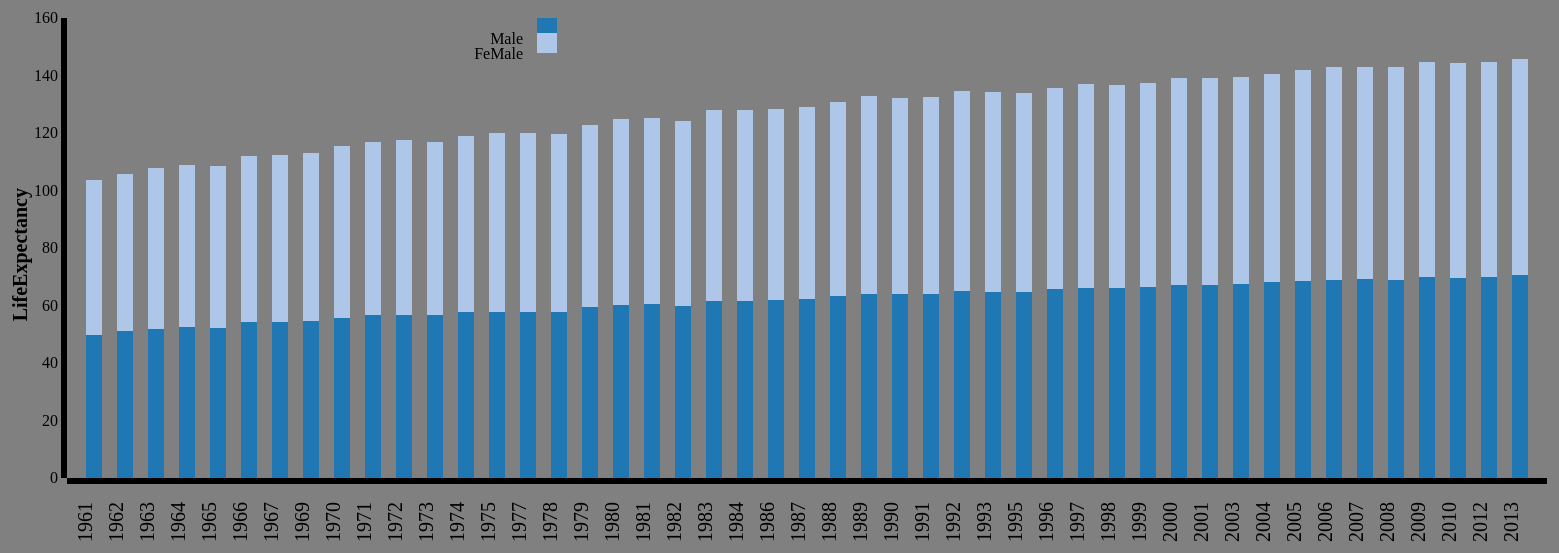
D3 v3 page, settled after 480 driven frames (8 s of simulated time); the page loaded 1 data file(s).


var margin = {top: 60, right: 50, bottom: 80, left: 80},
    width = 610 - margin.left - margin.right,
    height = 600 - margin.top - margin.bottom;

 var horizontal=d3.scale.ordinal().rangeRoundBands([0,width+1000],.50),
    vertical=d3.scale.linear().rangeRound([height,0]);

 var color = d3.scale.category20();


 var xAxis=d3.svg.axis()
    .scale(horizontal)
    .orient("bottom");

 var yAxis=d3.svg.axis()
    .scale(vertical)
    .orient("left");

 var svg=d3.select("body").append("svg")
  .attr("width", width + margin.left + margin.right+1000)
  .attr("height", height + margin.top + margin.bottom)
  .append("g")
  .attr("transform",
        "translate(" + margin.left + "," + margin.top + ")");

 d3.json("text1.JSON",function(err,data){
  data.forEach(function(d){

   d.Year=d.Year;
    d.Male=d.Male;
    d.FeMale=d.FeMale;
    //console.log(d.ExpectancyOfFeMale);
  });
  var xData=["Male","FeMale"];
  var dataIntermediate = xData.map(function (c) {
        return data.map(function (d) {
            return {x: d.Year, y: d[c]};
        });
    });
  var dataStackLayout = d3.layout.stack()(dataIntermediate);

 horizontal.domain(dataStackLayout[0].map(function (d) {
        return d.x;
    }));
  vertical.domain([0,
        d3.max(dataStackLayout[dataStackLayout.length - 1],
                  function (d) { return d.y0 + d.y;})
      ])
      .nice();
  var layer = svg.selectAll(".stack")
          .data(dataStackLayout)
          .enter().append("g")
          .attr("class", "stack")
          .style("fill", function (d, i) {
                return color(i);
    });

 layer.selectAll("rect")
        .data(function (d) {
            return d;
        })
        .enter().append("rect")
        .attr("x", function (d) {
            return horizontal(d.x);
          })
          .attr("y", function (d) {
              return vertical(d.y + d.y0);
          })
          .attr("height", function (d) {
              return vertical(d.y0) - vertical(d.y + d.y0);
        })
      .attr("width", horizontal.rangeBand());

svg.append("g")
      .attr("class", "x axis")
      .attr("transform", "translate(0," + height + ")")
      .call(xAxis)
    .selectAll("text")
      .style("text-anchor", "end")
      .attr("dx", "-1.2em")
      .attr("dy", "-.55em")
      .attr("transform", "rotate(-90)" )
       .style("font-size","20px");






 /*svg.append("g")
      .attr("class", "axis")
      .attr("transform", "translate(0," + height + ")")
      .call(xAxis)
      .append("text")
      .selectAll("text")

      .attr("transform", "rotate(-60)")
      .attr("x","100")
       .attr("y","30")
       .attr("transform", "translate(" + width + ",0)")
       .attr("dy","0.4em")
       .attr("dx","0.4em")
       .style("font-size","20px")
       .style("font-weight","bold")

       .text("Year");*/

 svg.append("g")
    .attr("class", "axis")
    .call(yAxis)
    .append("text")
       .attr("transform", "rotate(-90)")
       .attr("x","-270")
       .attr("y","-60")
       .attr("dx","5em")
       .attr("dy","1em")
       .style("text-anchor", "end")
       .style("font-size","20px")
       .style("font-weight","bold")
       .text("LifeExpectancy");

 var legend = svg.selectAll(".legend")
         .data(color.domain().slice())
       .enter().append("g")
         .attr("class", "legend")
         .attr("transform", function(d, i) { return "translate(0," + i * 15 +")"; });


    legend.append("rect")
         .attr("x", width - 10)
         .attr("width", 20)
         .attr("height", 20)
         .style("fill", color);

    legend.append("text")
         .attr("x", width - 24)
         .attr("y", 20)
         .attr("dy", ".35em")
         .style("text-anchor", "end")
         .text(function(d,i) { return xData[i]; });

 }); 




### data: text1.JSON
[
 {
  "Year": "1961",
  "Male": 49.9,
  "FeMale": 53.75
 },
 {
  "Year": "1962",
  "Male": 50.97,
  "FeMale": 54.85
 },
 {
  "Year": "1963",
  "Male": 51.99,
  "FeMale": 55.89
 },
 {
  "Year": "1964",
  "Male": 52.46,
  "FeMale": 56.27
 },
 {
  "Year": "1965",
  "Male": 52.32,
  "FeMale": 56.03
 },
 {
  "Year": "1966",
  "Male": 54.13,
  "FeMale": 58.02
 },
 {
  "Year": "1967",
  "Male": 54.15,
  "FeMale": 58.25
 },
 {
  "Year": "1969",
  "Male": 54.6,
  "FeMale": 58.41
 },
 "... 39 more items"
]